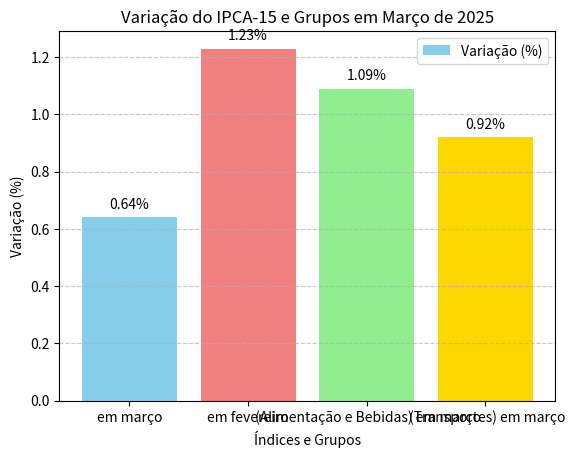

This chart was generated by the following Python code:
import matplotlib.pyplot as plt

# link da notícia
# https://bandnewstv.uol.com.br/ibge-ipca-15-desacelera-em-marco-e-fecha-em-064/

# Definindo então os dados com base na notícia do IPCA-15
categorias = ["em março" , "em fevereiro", " (Alimentação e Bebidas) em março", " (Transportes) em março"]
variacoes = [0.64, 1.23, 1.09, 0.92] # Valores percentuais da notícia [1]

# Criar o gráfico de barras
plt.bar(categorias, variacoes, color=['skyblue', 'lightcoral', 'lightgreen', 'gold'], label="Variação (%)")

# Personalizar o gráfico
plt.title("Variação do IPCA-15 e Grupos em Março de 2025")
plt.xlabel("Índices e Grupos")
plt.ylabel("Variação (%)")
plt.legend()
plt.grid(axis='y', linestyle='--', alpha=0.7)

# Adicionar rótulos nas barras para melhor visualização
for i, v in enumerate(variacoes):
    plt.text(i, v + 0.02, str(v) + '%', ha='center', va='bottom')

# Exibir o gráfico
plt.show()